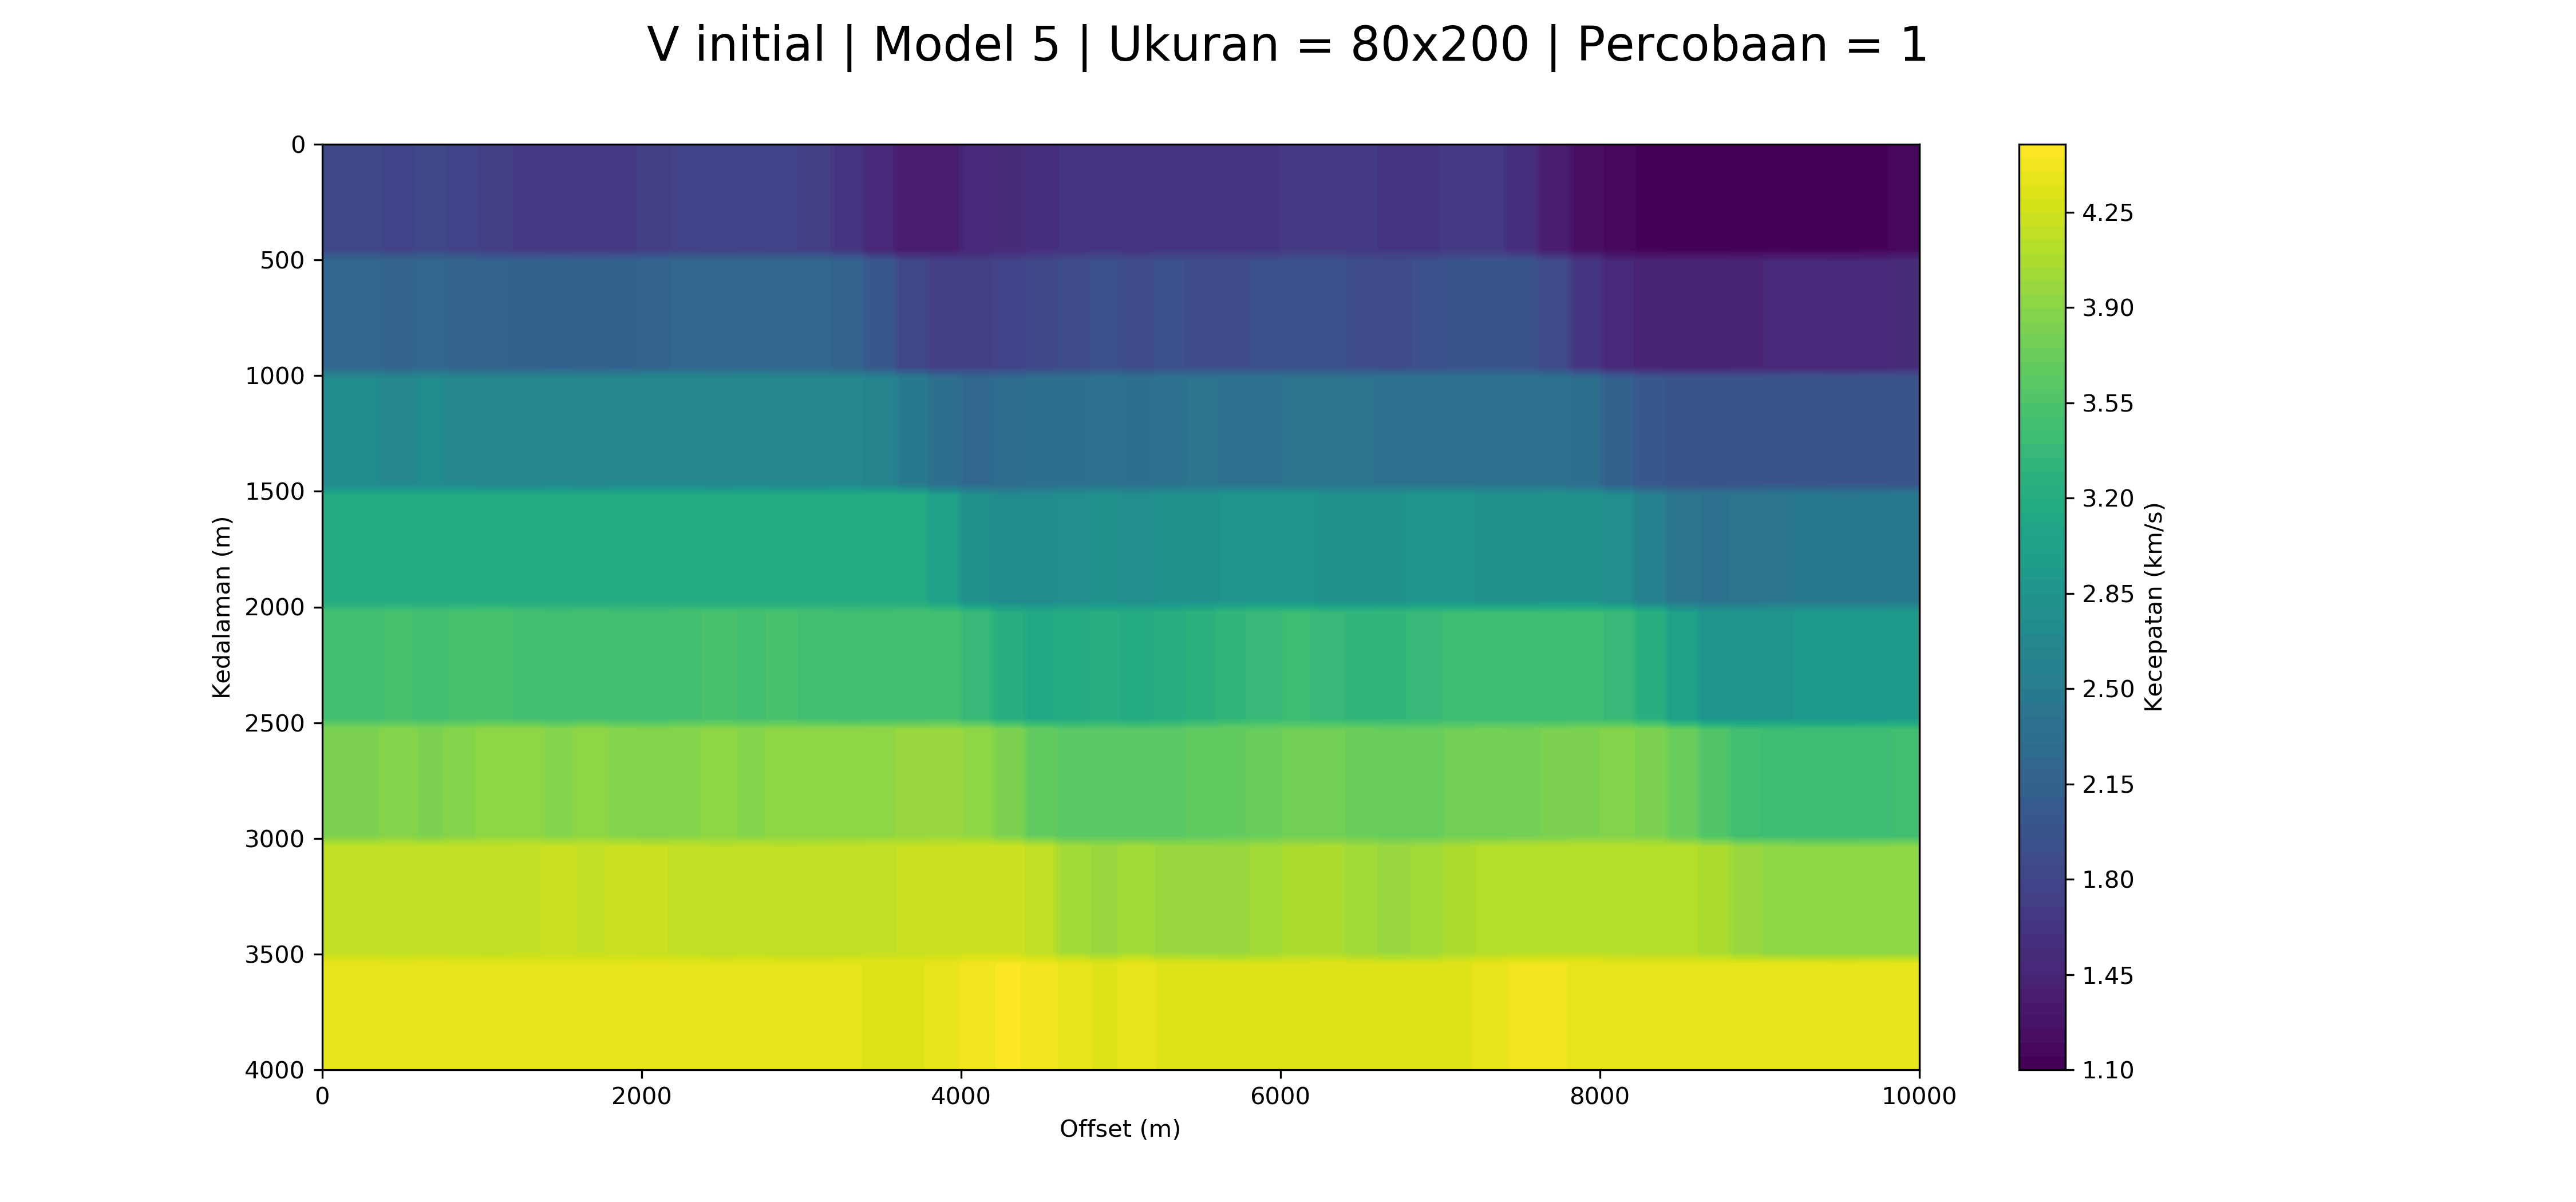

The data file committed next to this chart (first rows):
1.8208377784107483, 1.8208377784107483, 1.8208377784107483, 1.8208377784107483, 1.8208377784107483, 1.8208377784107483, 1.8208377784107483, 1.8208377784107483, 1.7711985222527258, 1.7711985222527258, 1.7711985222527258, 1.7711985222527258, 1.8208377784107483, 1.8208377784107483, 1.8208377784107483, 1.8208377784107483, 1.7711985222527258, 1.7711985222527258, 1.7711985222527258, 1.7711985222527258, 1.7269037389082984, 1.7269037389082984, 1.7269037389082984, 1.7269037389082984
1.821, 1.821, 1.821, 1.821, 1.821, 1.821, 1.821, 1.821, 1.771, 1.771, 1.771, 1.771, 1.821, 1.821, 1.821, 1.821, 1.771, 1.771, 1.771, 1.771, 1.727, 1.727, 1.727, 1.727
1.821, 1.821, 1.821, 1.821, 1.821, 1.821, 1.821, 1.821, 1.771, 1.771, 1.771, 1.771, 1.821, 1.821, 1.821, 1.821, 1.771, 1.771, 1.771, 1.771, 1.727, 1.727, 1.727, 1.727
1.821, 1.821, 1.821, 1.821, 1.821, 1.821, 1.821, 1.821, 1.771, 1.771, 1.771, 1.771, 1.821, 1.821, 1.821, 1.821, 1.771, 1.771, 1.771, 1.771, 1.727, 1.727, 1.727, 1.727
1.821, 1.821, 1.821, 1.821, 1.821, 1.821, 1.821, 1.821, 1.771, 1.771, 1.771, 1.771, 1.821, 1.821, 1.821, 1.821, 1.771, 1.771, 1.771, 1.771, 1.727, 1.727, 1.727, 1.727
1.821, 1.821, 1.821, 1.821, 1.821, 1.821, 1.821, 1.821, 1.771, 1.771, 1.771, 1.771, 1.821, 1.821, 1.821, 1.821, 1.771, 1.771, 1.771, 1.771, 1.727, 1.727, 1.727, 1.727
1.821, 1.821, 1.821, 1.821, 1.821, 1.821, 1.821, 1.821, 1.771, 1.771, 1.771, 1.771, 1.821, 1.821, 1.821, 1.821, 1.771, 1.771, 1.771, 1.771, 1.727, 1.727, 1.727, 1.727
1.821, 1.821, 1.821, 1.821, 1.821, 1.821, 1.821, 1.821, 1.771, 1.771, 1.771, 1.771, 1.821, 1.821, 1.821, 1.821, 1.771, 1.771, 1.771, 1.771, 1.727, 1.727, 1.727, 1.727
1.821, 1.821, 1.821, 1.821, 1.821, 1.821, 1.821, 1.821, 1.771, 1.771, 1.771, 1.771, 1.821, 1.821, 1.821, 1.821, 1.771, 1.771, 1.771, 1.771, 1.727, 1.727, 1.727, 1.727
1.821, 1.821, 1.821, 1.821, 1.821, 1.821, 1.821, 1.821, 1.771, 1.771, 1.771, 1.771, 1.821, 1.821, 1.821, 1.821, 1.771, 1.771, 1.771, 1.771, 1.727, 1.727, 1.727, 1.727
2.219, 2.219, 2.219, 2.219, 2.219, 2.219, 2.219, 2.219, 2.19, 2.19, 2.19, 2.19, 2.219, 2.219, 2.219, 2.219, 2.19, 2.19, 2.19, 2.19, 2.151, 2.151, 2.151, 2.151
2.219, 2.219, 2.219, 2.219, 2.219, 2.219, 2.219, 2.219, 2.19, 2.19, 2.19, 2.19, 2.219, 2.219, 2.219, 2.219, 2.19, 2.19, 2.19, 2.19, 2.151, 2.151, 2.151, 2.151
2.219, 2.219, 2.219, 2.219, 2.219, 2.219, 2.219, 2.219, 2.19, 2.19, 2.19, 2.19, 2.219, 2.219, 2.219, 2.219, 2.19, 2.19, 2.19, 2.19, 2.151, 2.151, 2.151, 2.151
2.219, 2.219, 2.219, 2.219, 2.219, 2.219, 2.219, 2.219, 2.19, 2.19, 2.19, 2.19, 2.219, 2.219, 2.219, 2.219, 2.19, 2.19, 2.19, 2.19, 2.151, 2.151, 2.151, 2.151
2.219, 2.219, 2.219, 2.219, 2.219, 2.219, 2.219, 2.219, 2.19, 2.19, 2.19, 2.19, 2.219, 2.219, 2.219, 2.219, 2.19, 2.19, 2.19, 2.19, 2.151, 2.151, 2.151, 2.151
2.219, 2.219, 2.219, 2.219, 2.219, 2.219, 2.219, 2.219, 2.19, 2.19, 2.19, 2.19, 2.219, 2.219, 2.219, 2.219, 2.19, 2.19, 2.19, 2.19, 2.151, 2.151, 2.151, 2.151
2.219, 2.219, 2.219, 2.219, 2.219, 2.219, 2.219, 2.219, 2.19, 2.19, 2.19, 2.19, 2.219, 2.219, 2.219, 2.219, 2.19, 2.19, 2.19, 2.19, 2.151, 2.151, 2.151, 2.151
2.219, 2.219, 2.219, 2.219, 2.219, 2.219, 2.219, 2.219, 2.19, 2.19, 2.19, 2.19, 2.219, 2.219, 2.219, 2.219, 2.19, 2.19, 2.19, 2.19, 2.151, 2.151, 2.151, 2.151
2.219, 2.219, 2.219, 2.219, 2.219, 2.219, 2.219, 2.219, 2.19, 2.19, 2.19, 2.19, 2.219, 2.219, 2.219, 2.219, 2.19, 2.19, 2.19, 2.19, 2.151, 2.151, 2.151, 2.151
2.219, 2.219, 2.219, 2.219, 2.219, 2.219, 2.219, 2.219, 2.19, 2.19, 2.19, 2.19, 2.219, 2.219, 2.219, 2.219, 2.19, 2.19, 2.19, 2.19, 2.151, 2.151, 2.151, 2.151
2.701, 2.701, 2.701, 2.701, 2.701, 2.701, 2.701, 2.701, 2.673, 2.673, 2.673, 2.673, 2.701, 2.701, 2.701, 2.701, 2.673, 2.673, 2.673, 2.673, 2.655, 2.655, 2.655, 2.655
2.701, 2.701, 2.701, 2.701, 2.701, 2.701, 2.701, 2.701, 2.673, 2.673, 2.673, 2.673, 2.701, 2.701, 2.701, 2.701, 2.673, 2.673, 2.673, 2.673, 2.655, 2.655, 2.655, 2.655
2.701, 2.701, 2.701, 2.701, 2.701, 2.701, 2.701, 2.701, 2.673, 2.673, 2.673, 2.673, 2.701, 2.701, 2.701, 2.701, 2.673, 2.673, 2.673, 2.673, 2.655, 2.655, 2.655, 2.655
2.701, 2.701, 2.701, 2.701, 2.701, 2.701, 2.701, 2.701, 2.673, 2.673, 2.673, 2.673, 2.701, 2.701, 2.701, 2.701, 2.673, 2.673, 2.673, 2.673, 2.655, 2.655, 2.655, 2.655
2.701, 2.701, 2.701, 2.701, 2.701, 2.701, 2.701, 2.701, 2.673, 2.673, 2.673, 2.673, 2.701, 2.701, 2.701, 2.701, 2.673, 2.673, 2.673, 2.673, 2.655, 2.655, 2.655, 2.655
2.701, 2.701, 2.701, 2.701, 2.701, 2.701, 2.701, 2.701, 2.673, 2.673, 2.673, 2.673, 2.701, 2.701, 2.701, 2.701, 2.673, 2.673, 2.673, 2.673, 2.655, 2.655, 2.655, 2.655
2.701, 2.701, 2.701, 2.701, 2.701, 2.701, 2.701, 2.701, 2.673, 2.673, 2.673, 2.673, 2.701, 2.701, 2.701, 2.701, 2.673, 2.673, 2.673, 2.673, 2.655, 2.655, 2.655, 2.655
2.701, 2.701, 2.701, 2.701, 2.701, 2.701, 2.701, 2.701, 2.673, 2.673, 2.673, 2.673, 2.701, 2.701, 2.701, 2.701, 2.673, 2.673, 2.673, 2.673, 2.655, 2.655, 2.655, 2.655
2.701, 2.701, 2.701, 2.701, 2.701, 2.701, 2.701, 2.701, 2.673, 2.673, 2.673, 2.673, 2.701, 2.701, 2.701, 2.701, 2.673, 2.673, 2.673, 2.673, 2.655, 2.655, 2.655, 2.655
2.701, 2.701, 2.701, 2.701, 2.701, 2.701, 2.701, 2.701, 2.673, 2.673, 2.673, 2.673, 2.701, 2.701, 2.701, 2.701, 2.673, 2.673, 2.673, 2.673, 2.655, 2.655, 2.655, 2.655
3.173, 3.173, 3.173, 3.173, 3.173, 3.173, 3.173, 3.173, 3.176, 3.176, 3.176, 3.176, 3.173, 3.173, 3.173, 3.173, 3.176, 3.176, 3.176, 3.176, 3.17, 3.17, 3.17, 3.17
3.173, 3.173, 3.173, 3.173, 3.173, 3.173, 3.173, 3.173, 3.176, 3.176, 3.176, 3.176, 3.173, 3.173, 3.173, 3.173, 3.176, 3.176, 3.176, 3.176, 3.17, 3.17, 3.17, 3.17
3.173, 3.173, 3.173, 3.173, 3.173, 3.173, 3.173, 3.173, 3.176, 3.176, 3.176, 3.176, 3.173, 3.173, 3.173, 3.173, 3.176, 3.176, 3.176, 3.176, 3.17, 3.17, 3.17, 3.17
3.173, 3.173, 3.173, 3.173, 3.173, 3.173, 3.173, 3.173, 3.176, 3.176, 3.176, 3.176, 3.173, 3.173, 3.173, 3.173, 3.176, 3.176, 3.176, 3.176, 3.17, 3.17, 3.17, 3.17
3.173, 3.173, 3.173, 3.173, 3.173, 3.173, 3.173, 3.173, 3.176, 3.176, 3.176, 3.176, 3.173, 3.173, 3.173, 3.173, 3.176, 3.176, 3.176, 3.176, 3.17, 3.17, 3.17, 3.17
3.173, 3.173, 3.173, 3.173, 3.173, 3.173, 3.173, 3.173, 3.176, 3.176, 3.176, 3.176, 3.173, 3.173, 3.173, 3.173, 3.176, 3.176, 3.176, 3.176, 3.17, 3.17, 3.17, 3.17
3.173, 3.173, 3.173, 3.173, 3.173, 3.173, 3.173, 3.173, 3.176, 3.176, 3.176, 3.176, 3.173, 3.173, 3.173, 3.173, 3.176, 3.176, 3.176, 3.176, 3.17, 3.17, 3.17, 3.17
3.173, 3.173, 3.173, 3.173, 3.173, 3.173, 3.173, 3.173, 3.176, 3.176, 3.176, 3.176, 3.173, 3.173, 3.173, 3.173, 3.176, 3.176, 3.176, 3.176, 3.17, 3.17, 3.17, 3.17
3.173, 3.173, 3.173, 3.173, 3.173, 3.173, 3.173, 3.173, 3.176, 3.176, 3.176, 3.176, 3.173, 3.173, 3.173, 3.173, 3.176, 3.176, 3.176, 3.176, 3.17, 3.17, 3.17, 3.17
3.173, 3.173, 3.173, 3.173, 3.173, 3.173, 3.173, 3.173, 3.176, 3.176, 3.176, 3.176, 3.173, 3.173, 3.173, 3.173, 3.176, 3.176, 3.176, 3.176, 3.17, 3.17, 3.17, 3.17
3.47, 3.47, 3.47, 3.47, 3.47, 3.47, 3.47, 3.47, 3.505, 3.505, 3.505, 3.505, 3.47, 3.47, 3.47, 3.47, 3.505, 3.505, 3.505, 3.505, 3.521, 3.521, 3.521, 3.521
3.47, 3.47, 3.47, 3.47, 3.47, 3.47, 3.47, 3.47, 3.505, 3.505, 3.505, 3.505, 3.47, 3.47, 3.47, 3.47, 3.505, 3.505, 3.505, 3.505, 3.521, 3.521, 3.521, 3.521
3.47, 3.47, 3.47, 3.47, 3.47, 3.47, 3.47, 3.47, 3.505, 3.505, 3.505, 3.505, 3.47, 3.47, 3.47, 3.47, 3.505, 3.505, 3.505, 3.505, 3.521, 3.521, 3.521, 3.521
3.47, 3.47, 3.47, 3.47, 3.47, 3.47, 3.47, 3.47, 3.505, 3.505, 3.505, 3.505, 3.47, 3.47, 3.47, 3.47, 3.505, 3.505, 3.505, 3.505, 3.521, 3.521, 3.521, 3.521
3.47, 3.47, 3.47, 3.47, 3.47, 3.47, 3.47, 3.47, 3.505, 3.505, 3.505, 3.505, 3.47, 3.47, 3.47, 3.47, 3.505, 3.505, 3.505, 3.505, 3.521, 3.521, 3.521, 3.521
3.47, 3.47, 3.47, 3.47, 3.47, 3.47, 3.47, 3.47, 3.505, 3.505, 3.505, 3.505, 3.47, 3.47, 3.47, 3.47, 3.505, 3.505, 3.505, 3.505, 3.521, 3.521, 3.521, 3.521
3.47, 3.47, 3.47, 3.47, 3.47, 3.47, 3.47, 3.47, 3.505, 3.505, 3.505, 3.505, 3.47, 3.47, 3.47, 3.47, 3.505, 3.505, 3.505, 3.505, 3.521, 3.521, 3.521, 3.521
3.47, 3.47, 3.47, 3.47, 3.47, 3.47, 3.47, 3.47, 3.505, 3.505, 3.505, 3.505, 3.47, 3.47, 3.47, 3.47, 3.505, 3.505, 3.505, 3.505, 3.521, 3.521, 3.521, 3.521
3.47, 3.47, 3.47, 3.47, 3.47, 3.47, 3.47, 3.47, 3.505, 3.505, 3.505, 3.505, 3.47, 3.47, 3.47, 3.47, 3.505, 3.505, 3.505, 3.505, 3.521, 3.521, 3.521, 3.521
3.47, 3.47, 3.47, 3.47, 3.47, 3.47, 3.47, 3.47, 3.505, 3.505, 3.505, 3.505, 3.47, 3.47, 3.47, 3.47, 3.505, 3.505, 3.505, 3.505, 3.521, 3.521, 3.521, 3.521
3.843, 3.843, 3.843, 3.843, 3.843, 3.843, 3.843, 3.843, 3.899, 3.899, 3.899, 3.899, 3.843, 3.843, 3.843, 3.843, 3.899, 3.899, 3.899, 3.899, 3.944, 3.944, 3.944, 3.944
3.843, 3.843, 3.843, 3.843, 3.843, 3.843, 3.843, 3.843, 3.899, 3.899, 3.899, 3.899, 3.843, 3.843, 3.843, 3.843, 3.899, 3.899, 3.899, 3.899, 3.944, 3.944, 3.944, 3.944
3.843, 3.843, 3.843, 3.843, 3.843, 3.843, 3.843, 3.843, 3.899, 3.899, 3.899, 3.899, 3.843, 3.843, 3.843, 3.843, 3.899, 3.899, 3.899, 3.899, 3.944, 3.944, 3.944, 3.944
3.843, 3.843, 3.843, 3.843, 3.843, 3.843, 3.843, 3.843, 3.899, 3.899, 3.899, 3.899, 3.843, 3.843, 3.843, 3.843, 3.899, 3.899, 3.899, 3.899, 3.944, 3.944, 3.944, 3.944
3.843, 3.843, 3.843, 3.843, 3.843, 3.843, 3.843, 3.843, 3.899, 3.899, 3.899, 3.899, 3.843, 3.843, 3.843, 3.843, 3.899, 3.899, 3.899, 3.899, 3.944, 3.944, 3.944, 3.944
3.843, 3.843, 3.843, 3.843, 3.843, 3.843, 3.843, 3.843, 3.899, 3.899, 3.899, 3.899, 3.843, 3.843, 3.843, 3.843, 3.899, 3.899, 3.899, 3.899, 3.944, 3.944, 3.944, 3.944
3.843, 3.843, 3.843, 3.843, 3.843, 3.843, 3.843, 3.843, 3.899, 3.899, 3.899, 3.899, 3.843, 3.843, 3.843, 3.843, 3.899, 3.899, 3.899, 3.899, 3.944, 3.944, 3.944, 3.944
3.843, 3.843, 3.843, 3.843, 3.843, 3.843, 3.843, 3.843, 3.899, 3.899, 3.899, 3.899, 3.843, 3.843, 3.843, 3.843, 3.899, 3.899, 3.899, 3.899, 3.944, 3.944, 3.944, 3.944
3.843, 3.843, 3.843, 3.843, 3.843, 3.843, 3.843, 3.843, 3.899, 3.899, 3.899, 3.899, 3.843, 3.843, 3.843, 3.843, 3.899, 3.899, 3.899, 3.899, 3.944, 3.944, 3.944, 3.944
3.843, 3.843, 3.843, 3.843, 3.843, 3.843, 3.843, 3.843, 3.899, 3.899, 3.899, 3.899, 3.843, 3.843, 3.843, 3.843, 3.899, 3.899, 3.899, 3.899, 3.944, 3.944, 3.944, 3.944
4.178, 4.178, 4.178, 4.178, 4.178, 4.178, 4.178, 4.178, 4.177, 4.177, 4.177, 4.177, 4.178, 4.178, 4.178, 4.178, 4.177, 4.177, 4.177, 4.177, 4.176, 4.176, 4.176, 4.176
... 19 more rows
